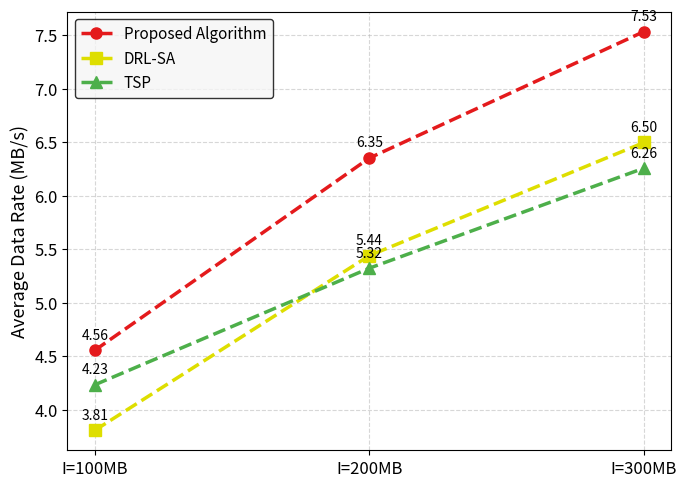

Python code for this plot: (Note: this script raises an exception after producing the figure.)
import matplotlib.pyplot as plt
import numpy as np

result = "data"
x = [100, 200, 300]
if result == 'data':
    A = [794.36/174.32,1368.23/215.42,1957.82/259.94]
    B = [732.47/192.25,1241.40/228.16,1872.40/288.22]
    C = [889.24/209.98,1405.23/263.96,2002.70/320.06]
    
    # Ours = [174.32, 215.42, 259.94]
    # PSO = [192.25, 228.16, 288.22]
    # ACO = [209.98, 263.96, 320.06] 
else :
    A = [26.73,38.47,60.55]
    B = [33.94,50.28,73.68]
    C = [53.94,69.5,78.71]

plt.figure(figsize=(7,5))

if result == 'data':
    plt.plot(x, A, marker='o', label='Proposed Algorithm', color='#e41a1c', linewidth=2.5, markersize=8,linestyle='--')
    plt.plot(x, B, marker='s', label='DRL-SA', color='#dede00', linewidth=2.5, markersize=8,linestyle='--')
    plt.plot(x, C, marker='^', label='TSP', color='#4daf4a', linewidth=2.5, markersize=8,linestyle='--')

    for i, value in enumerate(A):
        plt.annotate(f'{value:.2f}', (x[i], A[i]), textcoords="offset points", xytext=(0,8), ha='center', fontsize=10)
    for i, value in enumerate(B):
        plt.annotate(f'{value:.2f}', (x[i], B[i]), textcoords="offset points", xytext=(0,8), ha='center', fontsize=10)
    for i, value in enumerate(C):
        plt.annotate(f'{value:.2f}', (x[i], C[i]), textcoords="offset points", xytext=(0,8), ha='center', fontsize=10)
    
    # plt.xlabel('Data Size (MB)', fontsize=13)
    plt.ylabel('Average Data Rate (MB/s)', fontsize=13)
    plt.xticks(x, ['I=100MB', 'I=200MB', 'I=300MB'], fontsize=12)
    plt.yticks(fontsize=12)
    plt.legend(fontsize=11, loc='best', frameon=True, facecolor='whitesmoke', edgecolor='black')
    plt.grid(True, linestyle='--', alpha=0.5)
    plt.tight_layout()
    plt.savefig('results/figs/'+result+'.pdf',dpi=300, bbox_inches='tight')
else :
    plt.plot(x, A, marker='o', label='Proposed Algorithm', color='#e41a1c', linewidth=2.5, markersize=8,linestyle='--')
    plt.plot(x, B, marker='s', label='DRL-SA', color='#dede00', linewidth=2.5, markersize=8,linestyle='--')
    plt.plot(x, C, marker='^', label='TSP', color='#4daf4a', linewidth=2.5, markersize=8,linestyle='--')

    for i, value in enumerate(A):
        plt.annotate(f'{value:.2f}', (x[i], A[i]), textcoords="offset points", xytext=(0,8), ha='center', fontsize=10)
    for i, value in enumerate(B):
        plt.annotate(f'{value:.2f}', (x[i], B[i]), textcoords="offset points", xytext=(0,8), ha='center', fontsize=10)
    for i, value in enumerate(C):
        plt.annotate(f'{value:.2f}', (x[i], C[i]), textcoords="offset points", xytext=(0,8), ha='center', fontsize=10)
    
    
    # plt.xlabel('Data Size (MB)', fontsize=13)
    plt.ylabel('Outage Time (s)', fontsize=13)
    plt.xticks(x, ['I=100MB', 'I=200MB', 'I=300MB'], fontsize=12)
    plt.yticks(fontsize=12)
    plt.axhline(y=80, color='black', linestyle='--', linewidth=1.5, label='Tolerance Limit')
    plt.legend(fontsize=11, loc='best', frameon=True, facecolor='whitesmoke', edgecolor='black')
    plt.grid(True, linestyle='--', alpha=0.5)
    plt.tight_layout()
    plt.savefig('results/figs/'+result+'.pdf',dpi=300, bbox_inches='tight')
